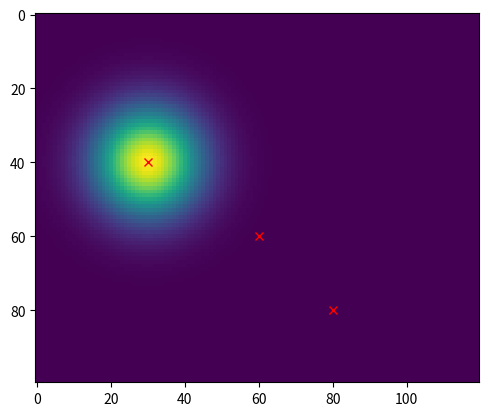

Python code for this plot:
import numpy as np

def np_sigmoid(x):
    return 1/(1 + np.exp(-x))

def np_create_circle(r, ring=False):
    # Generate a n-by-n matrix, n=2r+1
    # This matrix contains a circle filled with 1, otherwise 0
    # If 'ring' is true, only the edge of the circle is 1.
    A = np.arange(-r,r+1)**2
    dists = np.sqrt(A[:,None] + A)
    if ring:
        return (np.abs(dists-r)<0.5).astype(int)
    else:
        return (dists<r).astype(int)

def np_create_circle_mask(circle_centre, r, base_matrix):
    # Create a circle mask on an empty matrix with the given shape
    # If the maskis out of borders, it will be cut.
    base_matrix = np.zeros(base_matrix.shape)
    np_circle = np_create_circle(r)
    row_min = np.maximum(circle_centre[1]-r, 0)
    row_max = np.minimum(circle_centre[1]+r, base_matrix.shape[0]-1)
    col_min = np.maximum(circle_centre[0]-r, 0)
    col_max = np.minimum(circle_centre[0]+r, base_matrix.shape[1]-1)
    if row_max == base_matrix.shape[0]-1:
        if -(r-(base_matrix.shape[0]-1-circle_centre[1])) != 0:
            np_circle = np_circle[:-(r-(base_matrix.shape[0]-1-circle_centre[1])),:]
    if row_min == 0:
        np_circle = np_circle[r-circle_centre[1]:,:]
    if col_max == base_matrix.shape[1]-1:
        if -(r-(base_matrix.shape[1]-1-circle_centre[0])) != 0:
            np_circle = np_circle[:, :-(r-(base_matrix.shape[1]-1-circle_centre[0]))]
    if col_min == 0:
        np_circle = np_circle[:, r-circle_centre[0]:]
    base_matrix[row_min:row_max+1, col_min:col_max+1] = np_circle
    return base_matrix

def np_add_circle_mask(circle_centre, r, base_matrix):
    # Add a circle mask to the given base
    mask = np_create_circle_mask(circle_centre, r, base_matrix)
    base_matrix += mask
    return base_matrix

def np_matrix_subtract(base_matrix, ref_matrix):
    # Subtract the intersection area of the base with the reference 
    intersection = base_matrix.astype(int) & ref_matrix.astype(int)
    base_matrix -= intersection
    return base_matrix

def np_dist_map(centre, base_matrix):
    # Create a distance map given the centre and map size
    # The distance is defined as the Euclidean distance
    # The map is normalized
    base_matrix = np.zeros(base_matrix.shape)
    x = np.arange(0, base_matrix.shape[1])
    y = np.arange(0, base_matrix.shape[0])
    x, y = np.meshgrid(x, y)
    base_matrix = np.linalg.norm(np.stack((x-centre[0], y-centre[1])), axis=0)
    return base_matrix/base_matrix.max()

def np_gaussian(xy:tuple, mu:tuple, sigma:tuple, rho): #XXX TEST FUNCTION
    in_exp = -1/(2*(1-rho**2)) * ((xy[0]-mu[0])**2/(sigma[0]**2) 
                                + (xy[1]-mu[1])**2/(sigma[1]**2) 
                                - 2*rho*(xy[0]-mu[0])/(sigma[0])*(xy[1]-mu[1])/(sigma[1]))
    z = 1/(2*np.pi*sigma[0]*sigma[1]*np.sqrt(1-rho**2)) * np.exp(in_exp)
    return z

def np_gaudist_map(centre, base_matrix, sigmas=[100,100], rho=0, flip=False):
    # Create a distance map given the centre and map size
    # The distance is defined by the Gaussian distribution
    # The map is normalized
    sigma_x, sigma_y = sigmas[0], sigmas[1]
    x = np.arange(0, base_matrix.shape[1])
    y = np.arange(0, base_matrix.shape[0])
    x, y = np.meshgrid(x, y)
    in_exp = -1/(2*(1-rho**2)) * ((x-centre[0])**2/(sigma_x**2) 
                                + (y-centre[1])**2/(sigma_y**2) 
                                - 2*rho*(x-centre[0])/(sigma_x)*(y-centre[1])/(sigma_y))
    z = 1/(2*np.pi*sigma_x*sigma_y*np.sqrt(1-rho**2)) * np.exp(in_exp)
    if flip:
        return 1 - z/z.max()
    else:
        return z/z.max()

def np_multigau_map(gaumap_list, weights=[]):
    if not weights:
        weights = [1/(x+1) for x in range(len(gaumap_list))]
    out = weights[0]*gaumap_list[0]
    for i in range(len(gaumap_list)-1):
        out += weights[i+1]*gaumap_list[i+1]
        out[out>1] = 1
    return out/out.max()

if __name__ == '__main__':
    import matplotlib.pyplot as plt
    from mpl_toolkits.mplot3d import Axes3D

    centre1 = (30,40)
    centre2 = (60,60)
    centre3 = (80,80)
    centres = [centre1, centre2, centre3]

    X = np.arange(0, 120)
    Y = np.arange(0, 100)
    X, Y = np.meshgrid(X, Y)
    base = np.zeros((100,120))

    map_d = np_dist_map(centre1, base)

    map1 = np_gaudist_map(centre1, base, sigmas=[10,10], rho=0, flip=False)
    map2 = np_gaudist_map(centre2, base, sigmas=[10,10], rho=0, flip=False)
    map3 = np_gaudist_map(centre3, base, sigmas=[10,10], rho=0, flip=False)

    map = map1 + map2/2 + map3/3
    map = map/np.max(map)

    # fig = plt.figure()
    # ax = fig.gca(projection='3d')
    # ax.plot_surface(X, Y, map, cmap='hot')

    plt.imshow(map1)
    [plt.plot(c[0],c[1],'rx') for c in centres]

    plt.show()